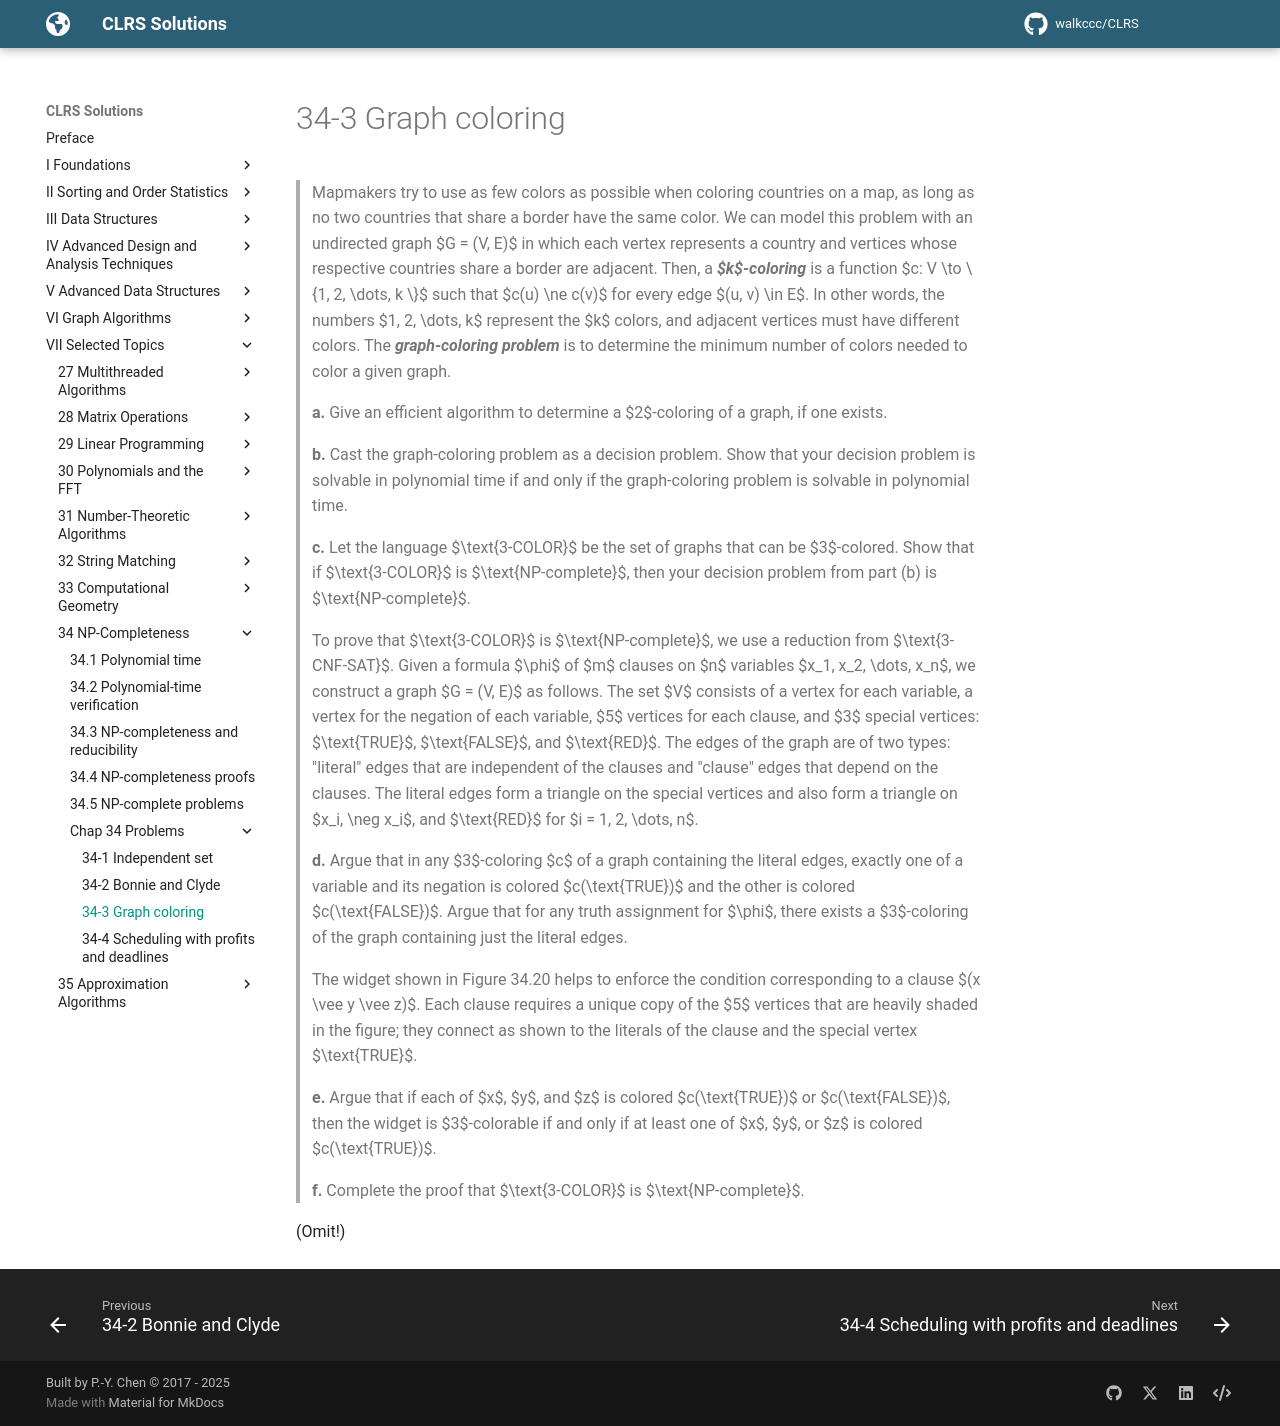

repository: walkccc/CLRS · page: Chap34/Problems/34-3/index.html · generator: mkdocs

> Mapmakers try to use as few colors as possible when coloring countries on a map, as long as no two countries that share a border have the same color. We can model this problem with an undirected graph $G = (V, E)$ in which each vertex represents a country and vertices whose respective countries share a border are adjacent. Then, a **_$k$-coloring_** is a function $c: V \to \\{1, 2, \dots, k \\}$ such that $c(u) \ne c(v)$ for every edge $(u, v) \in E$. In other words, the numbers $1, 2, \dots, k$ represent the $k$ colors, and adjacent vertices must have different colors. The **_graph-coloring problem_** is to determine the minimum number of colors needed to color a given graph.
>
> **a.** Give an efficient algorithm to determine a $2$-coloring of a graph, if one exists.
>
> **b.** Cast the graph-coloring problem as a decision problem. Show that your decision problem is solvable in polynomial time if and only if the graph-coloring problem is solvable in polynomial time.
>
> **c.** Let the language $\text{3-COLOR}$ be the set of graphs that can be $3$-colored. Show that if $\text{3-COLOR}$ is $\text{NP-complete}$, then your decision problem from part (b) is $\text{NP-complete}$.
>
> To prove that $\text{3-COLOR}$ is $\text{NP-complete}$, we use a reduction from $\text{3-CNF-SAT}$. Given a formula $\phi$ of $m$ clauses on $n$ variables $x_1, x_2, \dots, x_n$, we construct a graph $G = (V, E)$ as follows. The set $V$ consists of a vertex for each variable, a vertex for the negation of each variable, $5$ vertices for each clause, and $3$ special vertices: $\text{TRUE}$, $\text{FALSE}$, and $\text{RED}$. The edges of the graph are of two types: "literal" edges that are independent of the clauses and "clause" edges that depend on the clauses. The literal edges form a triangle on the special vertices and also form a triangle on $x_i, \neg x_i$, and $\text{RED}$ for $i = 1, 2, \dots, n$.
>
> **d.** Argue that in any $3$-coloring $c$ of a graph containing the literal edges, exactly one of a variable and its negation is colored $c(\text{TRUE})$ and the other is colored $c(\text{FALSE})$. Argue that for any truth assignment for $\phi$, there exists a $3$-coloring of the graph containing just the literal edges.
>
> The widget shown in Figure 34.20 helps to enforce the condition corresponding to a clause $(x \vee y \vee z)$. Each clause requires a unique copy of the $5$ vertices that are heavily shaded in the figure; they connect as shown to the literals of the clause and the special vertex $\text{TRUE}$.
>
> **e.** Argue that if each of $x$, $y$, and $z$ is colored $c(\text{TRUE})$ or $c(\text{FALSE})$, then the widget is $3$-colorable if and only if at least one of $x$, $y$, or $z$ is colored $c(\text{TRUE})$.
>
> **f.** Complete the proof that $\text{3-COLOR}$ is $\text{NP-complete}$.

(Omit!)
